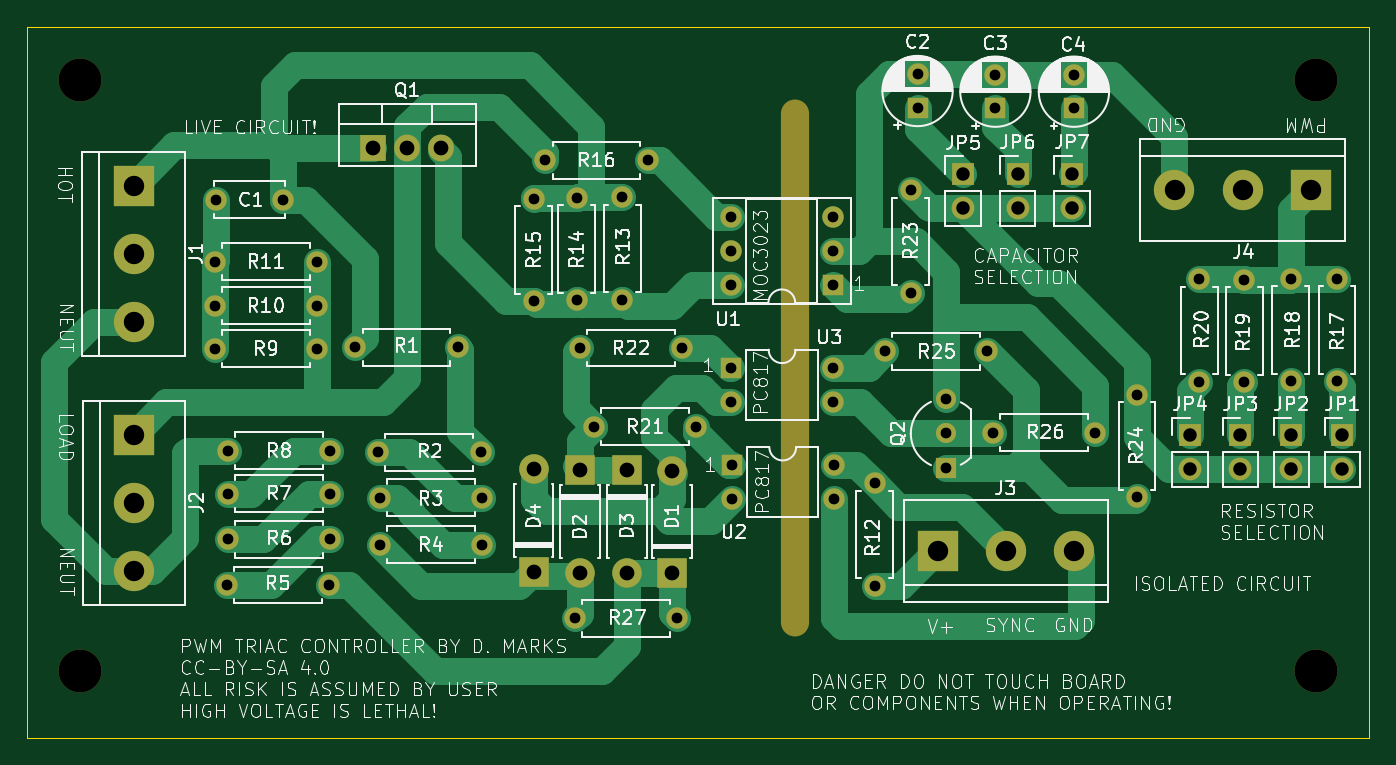
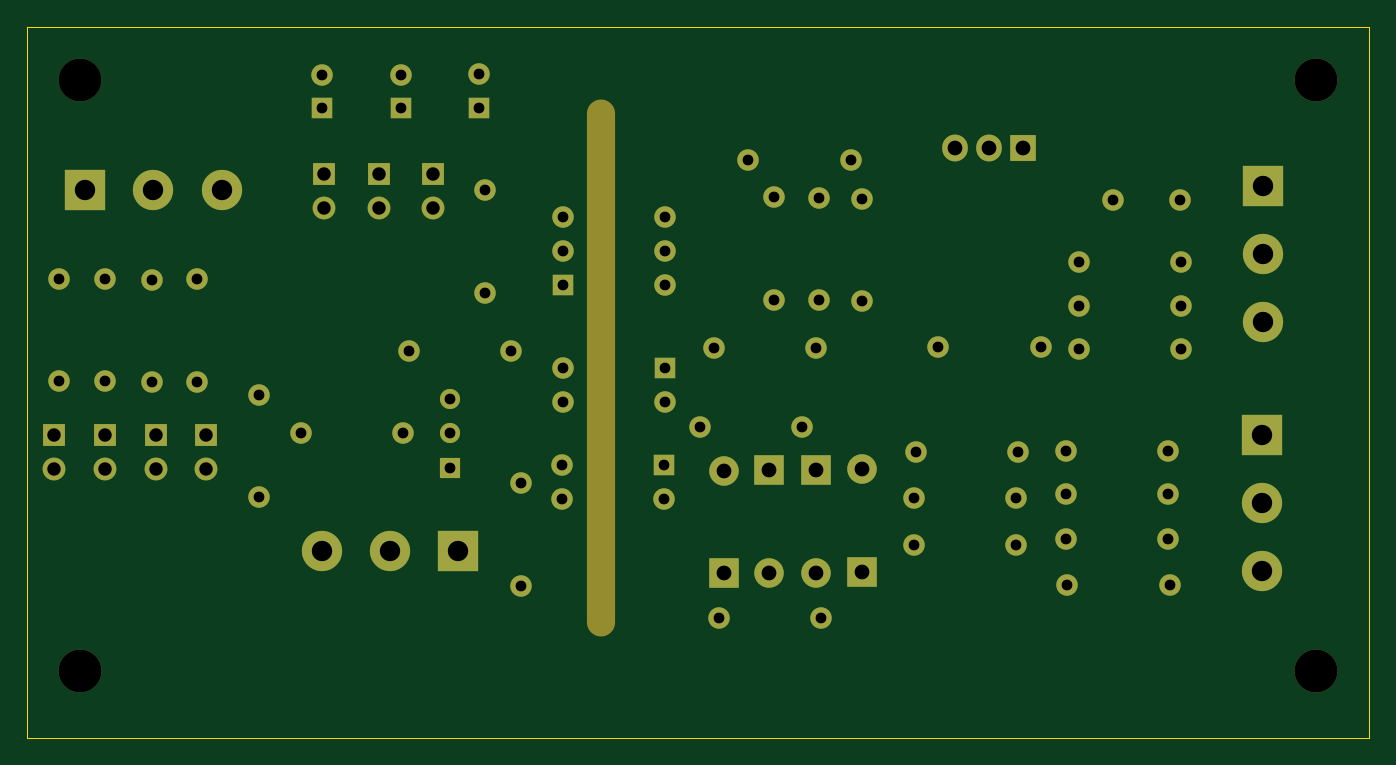
Circuit board: 11 layer files. Board 100.0 x 53.0 mm.
- bottom_copper: TriacControl-B_Cu.gbr (9095 bytes)
- bottom_mask: TriacControl-B_Mask.gbr (5333 bytes)
- paste: TriacControl-B_Paste.gbr (483 bytes)
- bottom_silk: TriacControl-B_Silkscreen.gbr (484 bytes)
- outline: TriacControl-Edge_Cuts.gbr (713 bytes)
- top_copper: TriacControl-F_Cu.gbr (20887 bytes)
- top_mask: TriacControl-F_Mask.gbr (5333 bytes)
- paste: TriacControl-F_Paste.gbr (483 bytes)
- top_silk: TriacControl-F_Silkscreen.gbr (194241 bytes)
- drill: TriacControl-NPTH.drl (537 bytes)
- drill: TriacControl-PTH.drl (2387 bytes)

=== bottom_copper: TriacControl-B_Cu.gbr (9095 bytes, source omitted) ===
=== bottom_mask: TriacControl-B_Mask.gbr ===
%TF.GenerationSoftware,KiCad,Pcbnew,7.0.11+dfsg-1build4*%
%TF.CreationDate,2025-01-29T15:52:53-06:00*%
%TF.ProjectId,TriacControl,54726961-6343-46f6-9e74-726f6c2e6b69,rev?*%
%TF.SameCoordinates,Original*%
%TF.FileFunction,Soldermask,Bot*%
%TF.FilePolarity,Negative*%
%FSLAX46Y46*%
G04 Gerber Fmt 4.6, Leading zero omitted, Abs format (unit mm)*
G04 Created by KiCad (PCBNEW 7.0.11+dfsg-1build4) date 2025-01-29 15:52:53*
%MOMM*%
%LPD*%
G01*
G04 APERTURE LIST*
%ADD10C,1.600000*%
%ADD11O,1.600000X1.600000*%
%ADD12R,1.600000X1.600000*%
%ADD13R,3.000000X3.000000*%
%ADD14C,3.000000*%
%ADD15C,3.200000*%
%ADD16R,1.700000X1.700000*%
%ADD17O,1.700000X1.700000*%
%ADD18R,1.905000X2.000000*%
%ADD19O,1.905000X2.000000*%
%ADD20O,2.100000X40.000000*%
%ADD21R,2.200000X2.200000*%
%ADD22O,2.200000X2.200000*%
%ADD23R,1.500000X1.500000*%
%ADD24C,1.500000*%
G04 APERTURE END LIST*
D10*
%TO.C,R14*%
X90970000Y-62780000D03*
D11*
X90970000Y-70400000D03*
%TD*%
D12*
%TO.C,C3*%
X122150000Y-56100000D03*
D10*
X122150000Y-53600000D03*
%TD*%
D13*
%TO.C,J1*%
X57950000Y-61850000D03*
D14*
X57950000Y-66930000D03*
X57950000Y-72010000D03*
%TD*%
D10*
%TO.C,R20*%
X137350000Y-68830000D03*
D11*
X137350000Y-76450000D03*
%TD*%
D10*
%TO.C,R18*%
X144150000Y-68800000D03*
D11*
X144150000Y-76420000D03*
%TD*%
D15*
%TO.C,H3*%
X54000000Y-98000000D03*
%TD*%
D12*
%TO.C,C4*%
X128000000Y-56100000D03*
D10*
X128000000Y-53600000D03*
%TD*%
%TO.C,R17*%
X147600000Y-68800000D03*
D11*
X147600000Y-76420000D03*
%TD*%
D10*
%TO.C,R1*%
X82100000Y-73900000D03*
D11*
X74480000Y-73900000D03*
%TD*%
D10*
%TO.C,R6*%
X72600000Y-88200000D03*
D11*
X64980000Y-88200000D03*
%TD*%
D10*
%TO.C,R27*%
X98470000Y-94080000D03*
D11*
X90850000Y-94080000D03*
%TD*%
D10*
%TO.C,R23*%
X115850000Y-62200000D03*
D11*
X115850000Y-69820000D03*
%TD*%
D10*
%TO.C,R7*%
X72600000Y-84800000D03*
D11*
X64980000Y-84800000D03*
%TD*%
D13*
%TO.C,J3*%
X117850000Y-89050000D03*
D14*
X122930000Y-89050000D03*
X128010000Y-89050000D03*
%TD*%
D10*
%TO.C,R22*%
X91200000Y-73950000D03*
D11*
X98820000Y-73950000D03*
%TD*%
D15*
%TO.C,H4*%
X146000000Y-98000000D03*
%TD*%
D10*
%TO.C,R16*%
X96250000Y-59950000D03*
D11*
X88630000Y-59950000D03*
%TD*%
D16*
%TO.C,JP6*%
X123800000Y-60950000D03*
D17*
X123800000Y-63490000D03*
%TD*%
D16*
%TO.C,JP4*%
X136650000Y-80450000D03*
D17*
X136650000Y-82990000D03*
%TD*%
D10*
%TO.C,C1*%
X69100000Y-62900000D03*
X64100000Y-62900000D03*
%TD*%
%TO.C,R24*%
X132700000Y-77450000D03*
D11*
X132700000Y-85070000D03*
%TD*%
D12*
%TO.C,C2*%
X116350000Y-56050000D03*
D10*
X116350000Y-53550000D03*
%TD*%
%TO.C,R21*%
X92250000Y-79800000D03*
D11*
X99870000Y-79800000D03*
%TD*%
D16*
%TO.C,JP2*%
X144200000Y-80450000D03*
D17*
X144200000Y-82990000D03*
%TD*%
D16*
%TO.C,JP5*%
X119750000Y-61000000D03*
D17*
X119750000Y-63540000D03*
%TD*%
D13*
%TO.C,J2*%
X58000000Y-80400000D03*
D14*
X58000000Y-85480000D03*
X58000000Y-90560000D03*
%TD*%
D16*
%TO.C,JP7*%
X127850000Y-60950000D03*
D17*
X127850000Y-63490000D03*
%TD*%
D10*
%TO.C,R4*%
X76290000Y-88600000D03*
D11*
X83910000Y-88600000D03*
%TD*%
D10*
%TO.C,R3*%
X76280000Y-85100000D03*
D11*
X83900000Y-85100000D03*
%TD*%
D10*
%TO.C,R26*%
X129600000Y-80250000D03*
D11*
X121980000Y-80250000D03*
%TD*%
D10*
%TO.C,R25*%
X121550000Y-74200000D03*
D11*
X113930000Y-74200000D03*
%TD*%
D10*
%TO.C,R13*%
X94350000Y-62720000D03*
D11*
X94350000Y-70340000D03*
%TD*%
D10*
%TO.C,R9*%
X64000000Y-74000000D03*
D11*
X71620000Y-74000000D03*
%TD*%
D10*
%TO.C,R15*%
X87760000Y-62810000D03*
D11*
X87760000Y-70430000D03*
%TD*%
D18*
%TO.C,Q1*%
X75800000Y-59010000D03*
D19*
X78340000Y-59010000D03*
X80880000Y-59010000D03*
%TD*%
D12*
%TO.C,U3*%
X102450000Y-75400000D03*
D11*
X102450000Y-77940000D03*
X110070000Y-77940000D03*
X110070000Y-75400000D03*
%TD*%
D20*
%TO.C,H5*%
X107210000Y-75440000D03*
%TD*%
D15*
%TO.C,H1*%
X54000000Y-54000000D03*
%TD*%
D10*
%TO.C,R8*%
X72600000Y-81600000D03*
D11*
X64980000Y-81600000D03*
%TD*%
D16*
%TO.C,JP1*%
X148000000Y-80450000D03*
D17*
X148000000Y-82990000D03*
%TD*%
D12*
%TO.C,U1*%
X110050000Y-69250000D03*
D11*
X110050000Y-66710000D03*
X110050000Y-64170000D03*
X102430000Y-64170000D03*
X102430000Y-66710000D03*
X102430000Y-69250000D03*
%TD*%
D21*
%TO.C,D2*%
X91200000Y-83050000D03*
D22*
X91200000Y-90670000D03*
%TD*%
D10*
%TO.C,R19*%
X140700000Y-68850000D03*
D11*
X140700000Y-76470000D03*
%TD*%
D21*
%TO.C,D3*%
X98050000Y-90700000D03*
D22*
X98050000Y-83080000D03*
%TD*%
D12*
%TO.C,U2*%
X102500000Y-82650000D03*
D11*
X102500000Y-85190000D03*
X110120000Y-85190000D03*
X110120000Y-82650000D03*
%TD*%
D10*
%TO.C,R5*%
X72500000Y-91600000D03*
D11*
X64880000Y-91600000D03*
%TD*%
D21*
%TO.C,D4*%
X87750000Y-90600000D03*
D22*
X87750000Y-82980000D03*
%TD*%
D21*
%TO.C,D1*%
X94700000Y-83050000D03*
D22*
X94700000Y-90670000D03*
%TD*%
D15*
%TO.C,H2*%
X146000000Y-54000000D03*
%TD*%
D10*
%TO.C,R12*%
X113150000Y-91650000D03*
D11*
X113150000Y-84030000D03*
%TD*%
D10*
%TO.C,R2*%
X76180000Y-81700000D03*
D11*
X83800000Y-81700000D03*
%TD*%
D23*
%TO.C,Q2*%
X118450000Y-82850000D03*
D24*
X118450000Y-80310000D03*
X118450000Y-77770000D03*
%TD*%
D13*
%TO.C,J4*%
X145650000Y-62150000D03*
D14*
X140570000Y-62150000D03*
X135490000Y-62150000D03*
%TD*%
D10*
%TO.C,R11*%
X64000000Y-67500000D03*
D11*
X71620000Y-67500000D03*
%TD*%
D16*
%TO.C,JP3*%
X140400000Y-80450000D03*
D17*
X140400000Y-82990000D03*
%TD*%
D10*
%TO.C,R10*%
X64000000Y-70800000D03*
D11*
X71620000Y-70800000D03*
%TD*%
M02*

=== paste: TriacControl-B_Paste.gbr ===
%TF.GenerationSoftware,KiCad,Pcbnew,7.0.11+dfsg-1build4*%
%TF.CreationDate,2025-01-29T15:52:53-06:00*%
%TF.ProjectId,TriacControl,54726961-6343-46f6-9e74-726f6c2e6b69,rev?*%
%TF.SameCoordinates,Original*%
%TF.FileFunction,Paste,Bot*%
%TF.FilePolarity,Positive*%
%FSLAX46Y46*%
G04 Gerber Fmt 4.6, Leading zero omitted, Abs format (unit mm)*
G04 Created by KiCad (PCBNEW 7.0.11+dfsg-1build4) date 2025-01-29 15:52:53*
%MOMM*%
%LPD*%
G01*
G04 APERTURE LIST*
G04 APERTURE END LIST*
M02*

=== bottom_silk: TriacControl-B_Silkscreen.gbr ===
%TF.GenerationSoftware,KiCad,Pcbnew,7.0.11+dfsg-1build4*%
%TF.CreationDate,2025-01-29T15:52:53-06:00*%
%TF.ProjectId,TriacControl,54726961-6343-46f6-9e74-726f6c2e6b69,rev?*%
%TF.SameCoordinates,Original*%
%TF.FileFunction,Legend,Bot*%
%TF.FilePolarity,Positive*%
%FSLAX46Y46*%
G04 Gerber Fmt 4.6, Leading zero omitted, Abs format (unit mm)*
G04 Created by KiCad (PCBNEW 7.0.11+dfsg-1build4) date 2025-01-29 15:52:53*
%MOMM*%
%LPD*%
G01*
G04 APERTURE LIST*
G04 APERTURE END LIST*
M02*

=== outline: TriacControl-Edge_Cuts.gbr ===
%TF.GenerationSoftware,KiCad,Pcbnew,7.0.11+dfsg-1build4*%
%TF.CreationDate,2025-01-29T15:52:53-06:00*%
%TF.ProjectId,TriacControl,54726961-6343-46f6-9e74-726f6c2e6b69,rev?*%
%TF.SameCoordinates,Original*%
%TF.FileFunction,Profile,NP*%
%FSLAX46Y46*%
G04 Gerber Fmt 4.6, Leading zero omitted, Abs format (unit mm)*
G04 Created by KiCad (PCBNEW 7.0.11+dfsg-1build4) date 2025-01-29 15:52:53*
%MOMM*%
%LPD*%
G01*
G04 APERTURE LIST*
%TA.AperFunction,Profile*%
%ADD10C,0.050000*%
%TD*%
G04 APERTURE END LIST*
D10*
X150000000Y-103000000D02*
X50000000Y-103000000D01*
X150000000Y-50000000D02*
X150000000Y-103000000D01*
X50000000Y-50000000D02*
X150000000Y-50000000D01*
X50000000Y-103000000D02*
X50000000Y-50000000D01*
M02*

=== top_copper: TriacControl-F_Cu.gbr (20887 bytes, source omitted) ===
=== top_mask: TriacControl-F_Mask.gbr ===
%TF.GenerationSoftware,KiCad,Pcbnew,7.0.11+dfsg-1build4*%
%TF.CreationDate,2025-01-29T15:52:53-06:00*%
%TF.ProjectId,TriacControl,54726961-6343-46f6-9e74-726f6c2e6b69,rev?*%
%TF.SameCoordinates,Original*%
%TF.FileFunction,Soldermask,Top*%
%TF.FilePolarity,Negative*%
%FSLAX46Y46*%
G04 Gerber Fmt 4.6, Leading zero omitted, Abs format (unit mm)*
G04 Created by KiCad (PCBNEW 7.0.11+dfsg-1build4) date 2025-01-29 15:52:53*
%MOMM*%
%LPD*%
G01*
G04 APERTURE LIST*
%ADD10C,1.600000*%
%ADD11O,1.600000X1.600000*%
%ADD12R,1.600000X1.600000*%
%ADD13R,3.000000X3.000000*%
%ADD14C,3.000000*%
%ADD15C,3.200000*%
%ADD16R,1.700000X1.700000*%
%ADD17O,1.700000X1.700000*%
%ADD18R,1.905000X2.000000*%
%ADD19O,1.905000X2.000000*%
%ADD20O,2.100000X40.000000*%
%ADD21R,2.200000X2.200000*%
%ADD22O,2.200000X2.200000*%
%ADD23R,1.500000X1.500000*%
%ADD24C,1.500000*%
G04 APERTURE END LIST*
D10*
%TO.C,R14*%
X90970000Y-62780000D03*
D11*
X90970000Y-70400000D03*
%TD*%
D12*
%TO.C,C3*%
X122150000Y-56100000D03*
D10*
X122150000Y-53600000D03*
%TD*%
D13*
%TO.C,J1*%
X57950000Y-61850000D03*
D14*
X57950000Y-66930000D03*
X57950000Y-72010000D03*
%TD*%
D10*
%TO.C,R20*%
X137350000Y-68830000D03*
D11*
X137350000Y-76450000D03*
%TD*%
D10*
%TO.C,R18*%
X144150000Y-68800000D03*
D11*
X144150000Y-76420000D03*
%TD*%
D15*
%TO.C,H3*%
X54000000Y-98000000D03*
%TD*%
D12*
%TO.C,C4*%
X128000000Y-56100000D03*
D10*
X128000000Y-53600000D03*
%TD*%
%TO.C,R17*%
X147600000Y-68800000D03*
D11*
X147600000Y-76420000D03*
%TD*%
D10*
%TO.C,R1*%
X82100000Y-73900000D03*
D11*
X74480000Y-73900000D03*
%TD*%
D10*
%TO.C,R6*%
X72600000Y-88200000D03*
D11*
X64980000Y-88200000D03*
%TD*%
D10*
%TO.C,R27*%
X98470000Y-94080000D03*
D11*
X90850000Y-94080000D03*
%TD*%
D10*
%TO.C,R23*%
X115850000Y-62200000D03*
D11*
X115850000Y-69820000D03*
%TD*%
D10*
%TO.C,R7*%
X72600000Y-84800000D03*
D11*
X64980000Y-84800000D03*
%TD*%
D13*
%TO.C,J3*%
X117850000Y-89050000D03*
D14*
X122930000Y-89050000D03*
X128010000Y-89050000D03*
%TD*%
D10*
%TO.C,R22*%
X91200000Y-73950000D03*
D11*
X98820000Y-73950000D03*
%TD*%
D15*
%TO.C,H4*%
X146000000Y-98000000D03*
%TD*%
D10*
%TO.C,R16*%
X96250000Y-59950000D03*
D11*
X88630000Y-59950000D03*
%TD*%
D16*
%TO.C,JP6*%
X123800000Y-60950000D03*
D17*
X123800000Y-63490000D03*
%TD*%
D16*
%TO.C,JP4*%
X136650000Y-80450000D03*
D17*
X136650000Y-82990000D03*
%TD*%
D10*
%TO.C,C1*%
X69100000Y-62900000D03*
X64100000Y-62900000D03*
%TD*%
%TO.C,R24*%
X132700000Y-77450000D03*
D11*
X132700000Y-85070000D03*
%TD*%
D12*
%TO.C,C2*%
X116350000Y-56050000D03*
D10*
X116350000Y-53550000D03*
%TD*%
%TO.C,R21*%
X92250000Y-79800000D03*
D11*
X99870000Y-79800000D03*
%TD*%
D16*
%TO.C,JP2*%
X144200000Y-80450000D03*
D17*
X144200000Y-82990000D03*
%TD*%
D16*
%TO.C,JP5*%
X119750000Y-61000000D03*
D17*
X119750000Y-63540000D03*
%TD*%
D13*
%TO.C,J2*%
X58000000Y-80400000D03*
D14*
X58000000Y-85480000D03*
X58000000Y-90560000D03*
%TD*%
D16*
%TO.C,JP7*%
X127850000Y-60950000D03*
D17*
X127850000Y-63490000D03*
%TD*%
D10*
%TO.C,R4*%
X76290000Y-88600000D03*
D11*
X83910000Y-88600000D03*
%TD*%
D10*
%TO.C,R3*%
X76280000Y-85100000D03*
D11*
X83900000Y-85100000D03*
%TD*%
D10*
%TO.C,R26*%
X129600000Y-80250000D03*
D11*
X121980000Y-80250000D03*
%TD*%
D10*
%TO.C,R25*%
X121550000Y-74200000D03*
D11*
X113930000Y-74200000D03*
%TD*%
D10*
%TO.C,R13*%
X94350000Y-62720000D03*
D11*
X94350000Y-70340000D03*
%TD*%
D10*
%TO.C,R9*%
X64000000Y-74000000D03*
D11*
X71620000Y-74000000D03*
%TD*%
D10*
%TO.C,R15*%
X87760000Y-62810000D03*
D11*
X87760000Y-70430000D03*
%TD*%
D18*
%TO.C,Q1*%
X75800000Y-59010000D03*
D19*
X78340000Y-59010000D03*
X80880000Y-59010000D03*
%TD*%
D12*
%TO.C,U3*%
X102450000Y-75400000D03*
D11*
X102450000Y-77940000D03*
X110070000Y-77940000D03*
X110070000Y-75400000D03*
%TD*%
D20*
%TO.C,H5*%
X107210000Y-75440000D03*
%TD*%
D15*
%TO.C,H1*%
X54000000Y-54000000D03*
%TD*%
D10*
%TO.C,R8*%
X72600000Y-81600000D03*
D11*
X64980000Y-81600000D03*
%TD*%
D16*
%TO.C,JP1*%
X148000000Y-80450000D03*
D17*
X148000000Y-82990000D03*
%TD*%
D12*
%TO.C,U1*%
X110050000Y-69250000D03*
D11*
X110050000Y-66710000D03*
X110050000Y-64170000D03*
X102430000Y-64170000D03*
X102430000Y-66710000D03*
X102430000Y-69250000D03*
%TD*%
D21*
%TO.C,D2*%
X91200000Y-83050000D03*
D22*
X91200000Y-90670000D03*
%TD*%
D10*
%TO.C,R19*%
X140700000Y-68850000D03*
D11*
X140700000Y-76470000D03*
%TD*%
D21*
%TO.C,D3*%
X98050000Y-90700000D03*
D22*
X98050000Y-83080000D03*
%TD*%
D12*
%TO.C,U2*%
X102500000Y-82650000D03*
D11*
X102500000Y-85190000D03*
X110120000Y-85190000D03*
X110120000Y-82650000D03*
%TD*%
D10*
%TO.C,R5*%
X72500000Y-91600000D03*
D11*
X64880000Y-91600000D03*
%TD*%
D21*
%TO.C,D4*%
X87750000Y-90600000D03*
D22*
X87750000Y-82980000D03*
%TD*%
D21*
%TO.C,D1*%
X94700000Y-83050000D03*
D22*
X94700000Y-90670000D03*
%TD*%
D15*
%TO.C,H2*%
X146000000Y-54000000D03*
%TD*%
D10*
%TO.C,R12*%
X113150000Y-91650000D03*
D11*
X113150000Y-84030000D03*
%TD*%
D10*
%TO.C,R2*%
X76180000Y-81700000D03*
D11*
X83800000Y-81700000D03*
%TD*%
D23*
%TO.C,Q2*%
X118450000Y-82850000D03*
D24*
X118450000Y-80310000D03*
X118450000Y-77770000D03*
%TD*%
D13*
%TO.C,J4*%
X145650000Y-62150000D03*
D14*
X140570000Y-62150000D03*
X135490000Y-62150000D03*
%TD*%
D10*
%TO.C,R11*%
X64000000Y-67500000D03*
D11*
X71620000Y-67500000D03*
%TD*%
D16*
%TO.C,JP3*%
X140400000Y-80450000D03*
D17*
X140400000Y-82990000D03*
%TD*%
D10*
%TO.C,R10*%
X64000000Y-70800000D03*
D11*
X71620000Y-70800000D03*
%TD*%
M02*

=== paste: TriacControl-F_Paste.gbr ===
%TF.GenerationSoftware,KiCad,Pcbnew,7.0.11+dfsg-1build4*%
%TF.CreationDate,2025-01-29T15:52:53-06:00*%
%TF.ProjectId,TriacControl,54726961-6343-46f6-9e74-726f6c2e6b69,rev?*%
%TF.SameCoordinates,Original*%
%TF.FileFunction,Paste,Top*%
%TF.FilePolarity,Positive*%
%FSLAX46Y46*%
G04 Gerber Fmt 4.6, Leading zero omitted, Abs format (unit mm)*
G04 Created by KiCad (PCBNEW 7.0.11+dfsg-1build4) date 2025-01-29 15:52:53*
%MOMM*%
%LPD*%
G01*
G04 APERTURE LIST*
G04 APERTURE END LIST*
M02*

=== top_silk: TriacControl-F_Silkscreen.gbr (194241 bytes, source omitted) ===
=== drill: TriacControl-NPTH.drl ===
M48
; DRILL file {KiCad 7.0.11+dfsg-1build4} date Wed 29 Jan 2025 03:52:51 PM CST
; FORMAT={-:-/ absolute / inch / decimal}
; #@! TF.CreationDate,2025-01-29T15:52:51-06:00
; #@! TF.GenerationSoftware,Kicad,Pcbnew,7.0.11+dfsg-1build4
; #@! TF.FileFunction,NonPlated,1,2,NPTH
FMAT,2
INCH
; #@! TA.AperFunction,NonPlated,NPTH,ComponentDrill
T1C0.0827
; #@! TA.AperFunction,NonPlated,NPTH,ComponentDrill
T2C0.1260
%
G90
G05
T2
X2.126Y-2.126
X2.126Y-3.8583
X5.748Y-2.126
X5.748Y-3.8583
T1
G00X4.2209Y-2.224
M15
G01X4.2209Y-3.7161
M16
G05
M30

=== drill: TriacControl-PTH.drl ===
M48
; DRILL file {KiCad 7.0.11+dfsg-1build4} date Wed 29 Jan 2025 03:52:51 PM CST
; FORMAT={-:-/ absolute / inch / decimal}
; #@! TF.CreationDate,2025-01-29T15:52:51-06:00
; #@! TF.GenerationSoftware,Kicad,Pcbnew,7.0.11+dfsg-1build4
; #@! TF.FileFunction,Plated,1,2,PTH
FMAT,2
INCH
; #@! TA.AperFunction,Plated,PTH,ComponentDrill
T1C0.0315
; #@! TA.AperFunction,Plated,PTH,ComponentDrill
T2C0.0394
; #@! TA.AperFunction,Plated,PTH,ComponentDrill
T3C0.0433
; #@! TA.AperFunction,Plated,PTH,ComponentDrill
T4C0.0598
%
G90
G05
T1
X2.5197Y-2.6575
X2.5197Y-2.7874
X2.5197Y-2.9134
X2.5236Y-2.4764
X2.5543Y-3.6063
X2.5583Y-3.2126
X2.5583Y-3.3386
X2.5583Y-3.4724
X2.7205Y-2.4764
X2.8197Y-2.6575
X2.8197Y-2.7874
X2.8197Y-2.9134
X2.8543Y-3.6063
X2.8583Y-3.2126
X2.8583Y-3.3386
X2.8583Y-3.4724
X2.9323Y-2.9094
X2.9992Y-3.2165
X3.0031Y-3.3504
X3.0035Y-3.4882
X3.2323Y-2.9094
X3.2992Y-3.2165
X3.3031Y-3.3504
X3.3035Y-3.4882
X3.4551Y-2.4728
X3.4551Y-2.7728
X3.4894Y-2.3602
X3.5768Y-3.7039
X3.5815Y-2.4717
X3.5815Y-2.7717
X3.5906Y-2.9114
X3.6319Y-3.1417
X3.7146Y-2.4693
X3.7146Y-2.7693
X3.7894Y-2.3602
X3.8768Y-3.7039
X3.8906Y-2.9114
X3.9319Y-3.1417
X4.0327Y-2.5264
X4.0327Y-2.6264
X4.0327Y-2.7264
X4.0335Y-2.9685
X4.0335Y-3.0685
X4.0354Y-3.2539
X4.0354Y-3.3539
X4.3327Y-2.5264
X4.3327Y-2.6264
X4.3327Y-2.7264
X4.3335Y-2.9685
X4.3335Y-3.0685
X4.3354Y-3.2539
X4.3354Y-3.3539
X4.4547Y-3.3083
X4.4547Y-3.6083
X4.4854Y-2.9213
X4.561Y-2.4488
X4.561Y-2.7488
X4.5807Y-2.1083
X4.5807Y-2.2067
X4.6634Y-3.0618
X4.6634Y-3.1618
X4.6634Y-3.2618
X4.7854Y-2.9213
X4.8024Y-3.1594
X4.8091Y-2.1102
X4.8091Y-2.2087
X5.0394Y-2.1102
X5.0394Y-2.2087
X5.1024Y-3.1594
X5.2244Y-3.0492
X5.2244Y-3.3492
X5.4075Y-2.7098
X5.4075Y-3.0098
X5.5394Y-2.7106
X5.5394Y-3.0106
X5.6752Y-2.7087
X5.6752Y-3.0087
X5.811Y-2.7087
X5.811Y-3.0087
T2
X4.7146Y-2.4016
X4.7146Y-2.5016
X4.874Y-2.3996
X4.874Y-2.4996
X5.0335Y-2.3996
X5.0335Y-2.4996
X5.3799Y-3.1673
X5.3799Y-3.2673
X5.5276Y-3.1673
X5.5276Y-3.2673
X5.6772Y-3.1673
X5.6772Y-3.2673
X5.8268Y-3.1673
X5.8268Y-3.2673
T3
X2.9843Y-2.3232
X3.0843Y-2.3232
X3.1843Y-2.3232
X3.4547Y-3.2669
X3.4547Y-3.5669
X3.5906Y-3.2697
X3.5906Y-3.5697
X3.7283Y-3.2697
X3.7283Y-3.5697
X3.8602Y-3.2709
X3.8602Y-3.5709
T4
X2.2815Y-2.435
X2.2815Y-2.635
X2.2815Y-2.835
X2.2835Y-3.1654
X2.2835Y-3.3654
X2.2835Y-3.5654
X4.6398Y-3.5059
X4.8398Y-3.5059
X5.0398Y-3.5059
X5.3343Y-2.4469
X5.5343Y-2.4469
X5.7343Y-2.4469
M30
